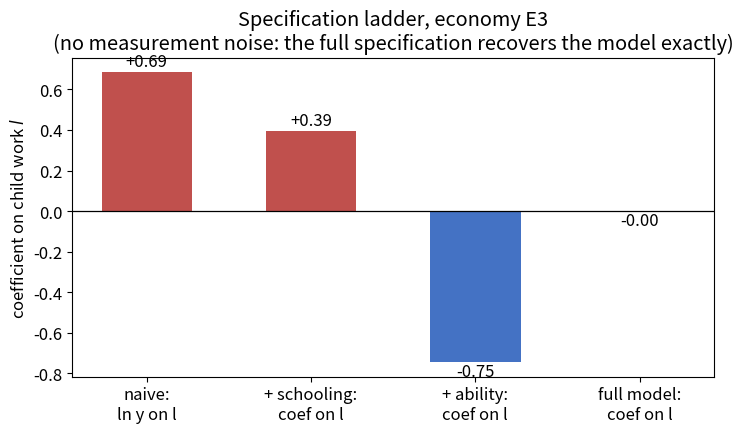

This chart was generated by the following Python code:
"""
Specification ladder in economy E3 (Figure 3), computed WITHOUT measurement
noise at N = 200,000 so that the full specification recovers the model exactly:
(0.0000, alpha = 0.5000, kappa = 1.0000). Produces specification_ladder.png.
Run after 01_population_economies.py if regenerating all figures (that script
saves its noisy ladder variant under a different name).
"""
import numpy as np

P = dict(alpha=0.5, w=0.3, w2=3.5, theta=0.25, R=1.4, beta=0.8)
LMAX = 0.92

def solve_economy(a, A, sigma):
    alpha, w, w2, theta, R, beta = P['alpha'], P['w'], P['w2'], P['theta'], P['R'], P['beta']
    w1 = np.full_like(a, w)
    s_u = (R*(w1+theta)/(w2*a*alpha))**(1.0/(alpha-1.0))
    l_u = np.clip(1.0-s_u, 0.0, LMAX); s_u = 1.0-l_u
    kap = (beta*R)**(-1.0/sigma)
    d_u = (kap*w2*a*s_u**alpha - (A+(w1+theta)*l_u-theta))/(1.0+kap*R)
    unc = d_u <= 0.0
    l = np.where(unc, l_u, np.nan); con = ~unc
    if con.any():
        ac, Ac, w1c = a[con], A[con], w1[con]
        def G(lc):
            sc = 1.0-lc; c1 = Ac+(w1c+theta)*lc-theta
            with np.errstate(invalid='ignore'):
                return (w1c+theta)*np.where(c1>0,c1,np.nan)**(-sigma) \
                    - beta*w2*ac*alpha*sc**(alpha-1.0)*(w2*ac*sc**alpha)**(-sigma)
        lo = np.maximum(1e-9,(theta-Ac)/(w1c+theta)+1e-9)
        hi = np.full_like(ac, LMAX)
        c0 = (lo<=1e-8)&(G(np.maximum(np.full_like(ac,1e-9),lo))<=0)
        cT = G(hi)>0
        lom,him = lo.copy(),hi.copy()
        for _ in range(80):
            mid=0.5*(lom+him); pos=G(mid)>0
            lom=np.where(pos,mid,lom); him=np.where(pos,him,mid)
        l[con]=np.where(c0,0.0,np.where(cT,hi,0.5*(lom+him)))
    return l

def ols(y,X):
    X1=np.column_stack([np.ones(len(y))]+[x for x in X])
    return np.linalg.lstsq(X1,y,rcond=None)[0][1:]

if __name__ == "__main__":
    rng=np.random.default_rng(42); N=200000
    lna=rng.normal(0,0.35,N); a=np.exp(lna)
    A=np.exp(rng.normal(0.7,0.15,N))
    l=solve_economy(a,A,3.0)
    s=1.0-l; lny=np.log(P['w2']*a*s**0.5); lns=np.log(s)   # no noise
    vals=dict(naive=ols(lny,[l])[0], sel=ols(lny,[l,lns])[0], ctrl=ols(lny,[l,lna])[0])
    bf=ols(lny,[l,lns,lna]); vals['full_l'],vals['full_s'],vals['full_a']=bf
    print(f"naive={vals['naive']:+.3f} RS(l)={vals['sel']:+.3f} RA(l)={vals['ctrl']:+.3f} "
          f"full=({vals['full_l']:+.4f},{vals['full_s']:.4f},{vals['full_a']:.4f})")
    import matplotlib; matplotlib.use('Agg')
    import matplotlib.pyplot as plt
    plt.rcParams.update({'font.size': 12})
    fig, ax = plt.subplots(figsize=(7.4,4.5))
    labels=['naive:\nln y on l','+ schooling:\ncoef on l','+ ability:\ncoef on l','full model:\ncoef on l']
    v=[vals['naive'],vals['sel'],vals['ctrl'],vals['full_l']]
    cols=['#c0504d' if x>0.005 else '#4472c4' for x in v]
    ax.bar(labels,v,color=cols,width=0.55)
    ax.axhline(0,color='k',lw=0.9)
    for i,x in enumerate(v):
        ax.text(i,x+(0.03 if x>=0 else -0.07),f'{x:+.2f}',ha='center',fontsize=12)
    ax.set_ylabel('coefficient on child work $l$')
    ax.set_title('Specification ladder, economy E3\n(no measurement noise: the full specification recovers the model exactly)')
    fig.tight_layout()
    fig.savefig('specification_ladder.png',dpi=150,bbox_inches='tight')
    print("figure saved: specification_ladder.png")
